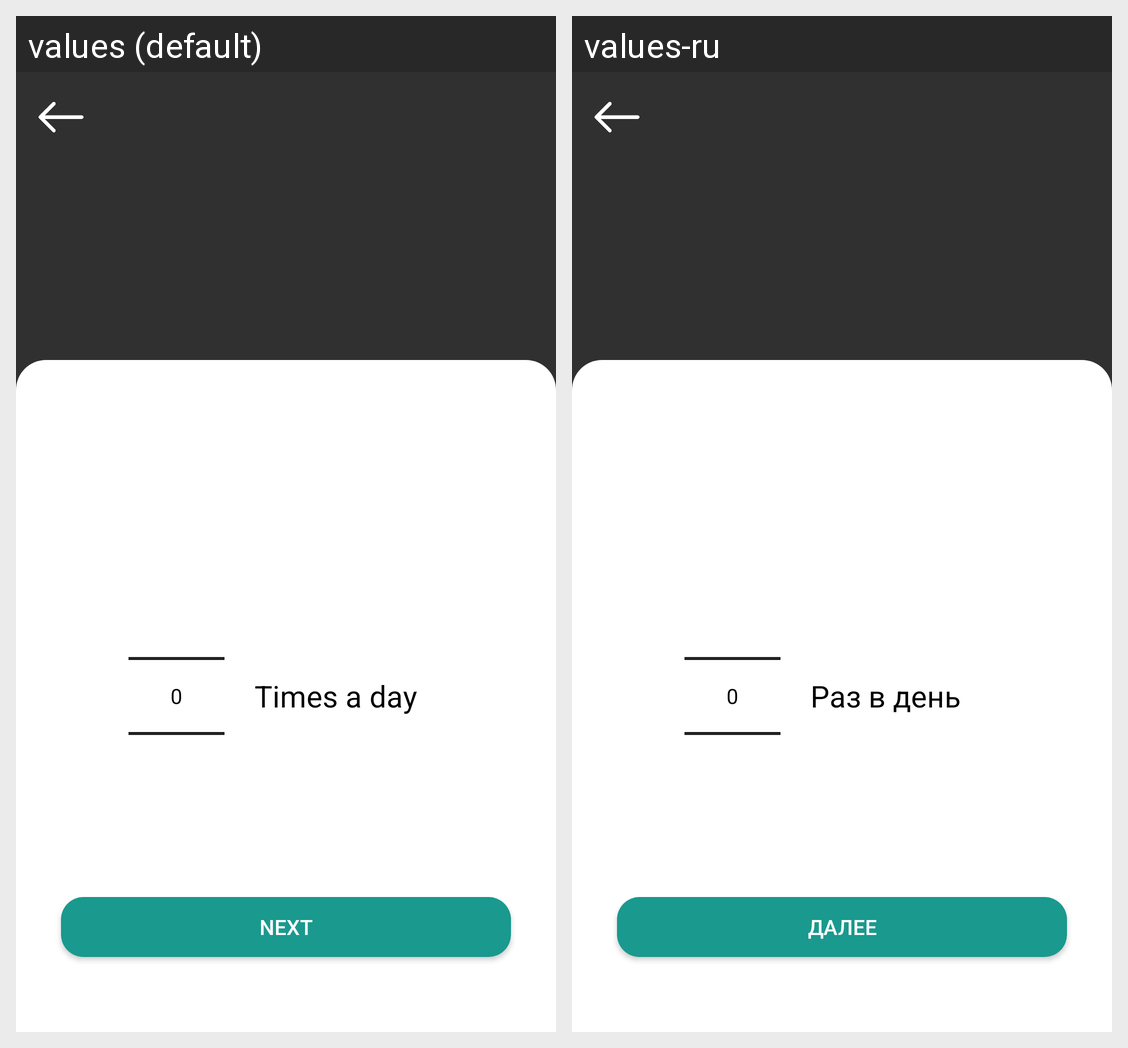

Locale-by-locale string values for the Android screen shown in this grid:
Android screen res/layout/fragment_med_how_times_day.xml rendered under 2 locales, left to right: values (default), values-ru. Device: Nexus 5 (rendered at 1080×1920; each locale shown at half size, 540×960, under a caption strip naming it); theme Theme.HealthManagerRegistration.
Strings drawn on this screen, with the default value and each locale's value (text and hints the layout hard-codes, and strings that could not be matched under every locale, appear in the picture but are not listed):

times_a_day
  values: Times a day
  values-ru: Раз в день

next
  values: Next
  values-ru: Далее
